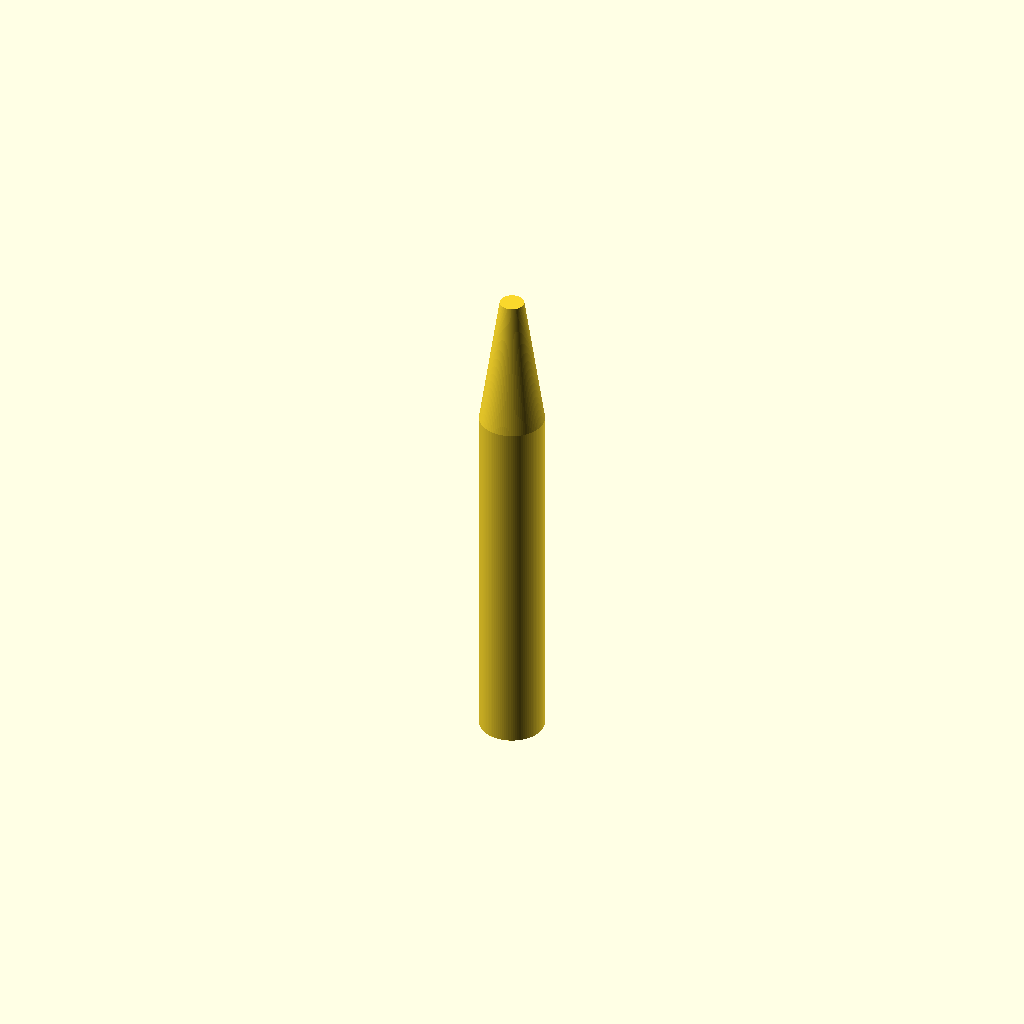
Cell 1: the model at its default parameters.
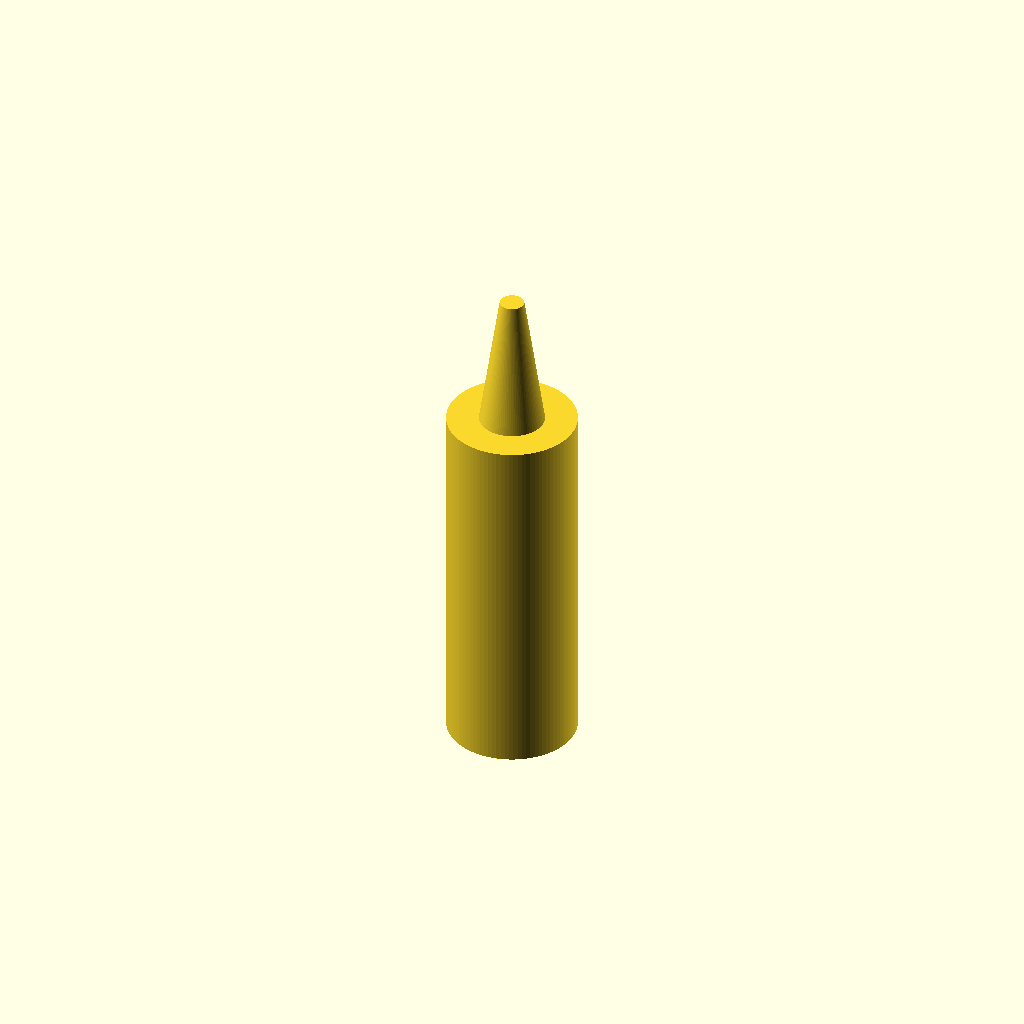
Cell 2: the same model with handle_d = 16.
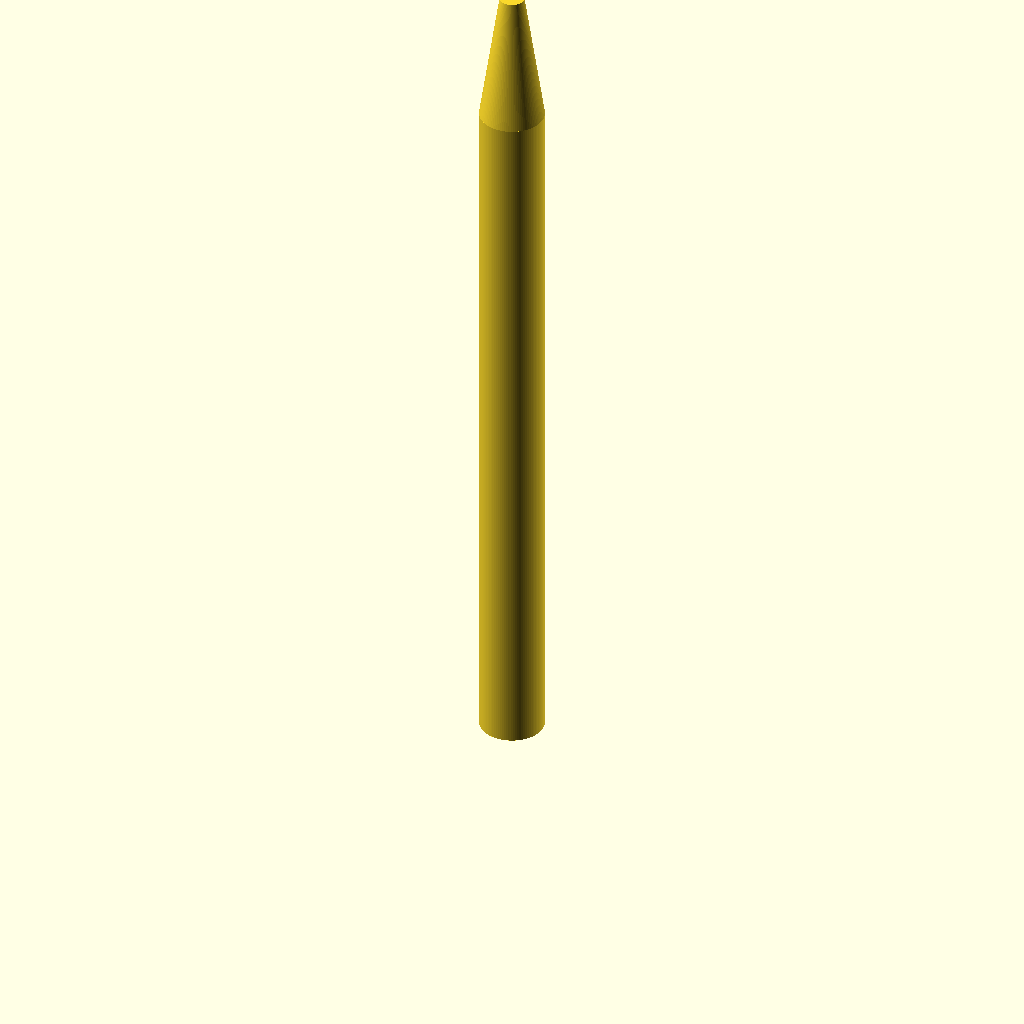
Cell 3: the same model with handle_h = 90.
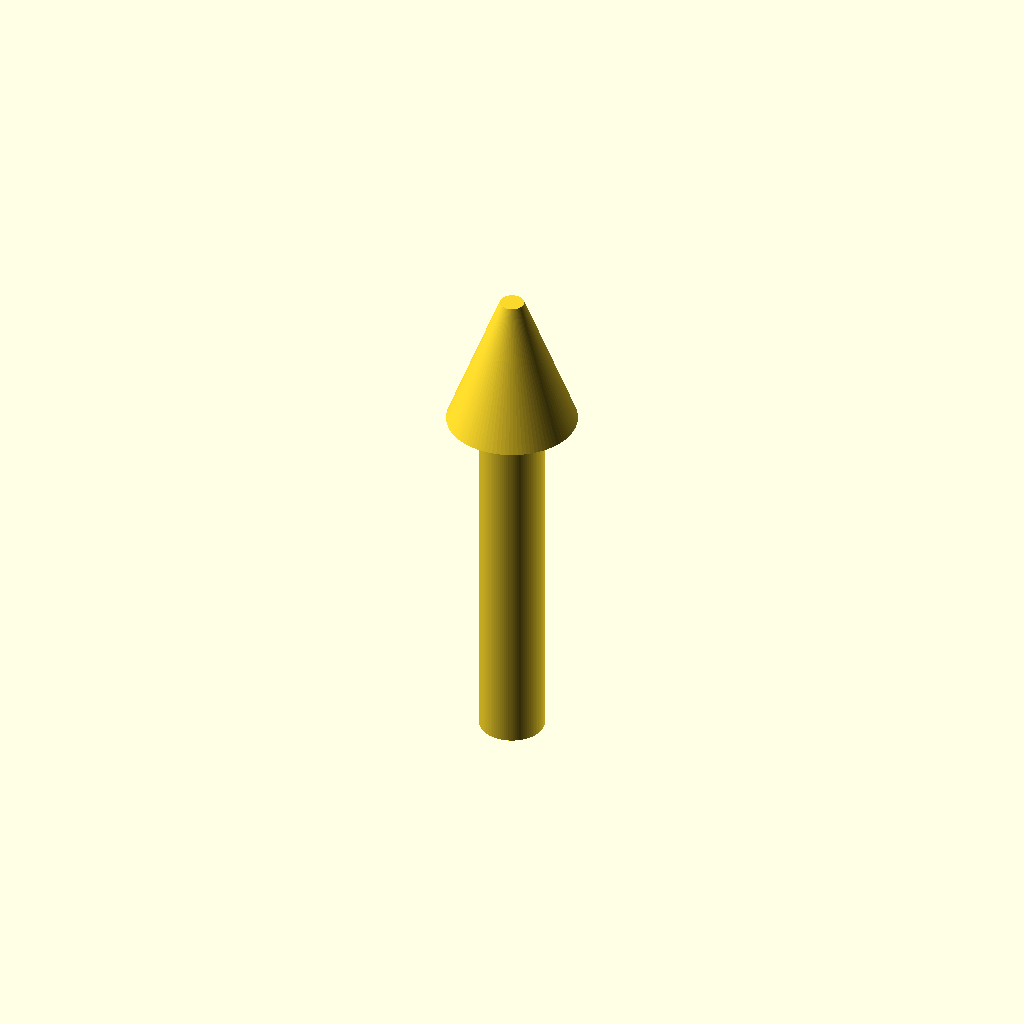
Cell 4: the same model with cone_top_d = 16.
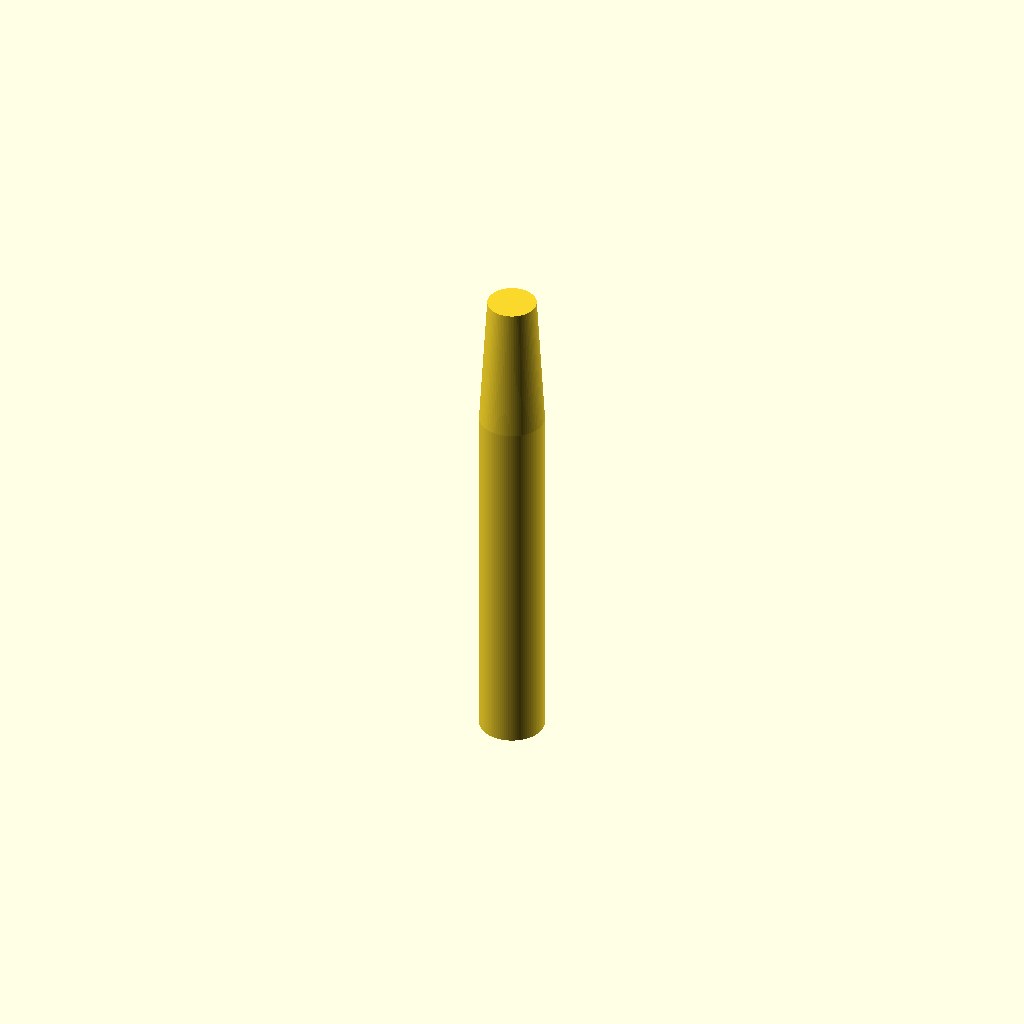
Cell 5: the same model with cone_bottom_d = 6.
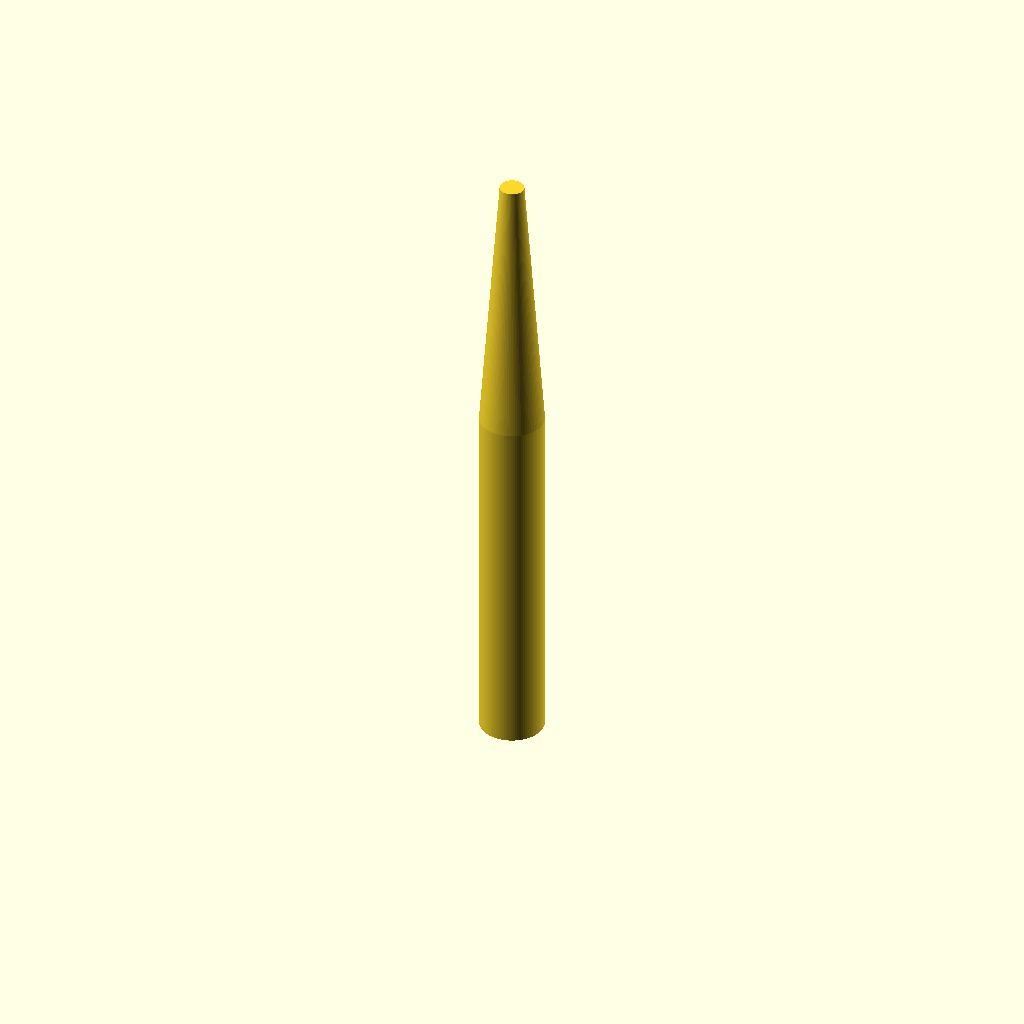
Cell 6: the same model with cone_h = 34.
One fixed orthographic camera (rotation 55°, 0°, 25°; colour scheme Cornfield) for every cell.
Source of the model, bench/results/gpu-v9s1-h1-g5/code/scadcoder-v9s1/micropestle_1p5ml_s2_a1.scad:
// Pestle for 1.5 mL microcentrifuge tube
// Print orientation: standing upright on the bed (z = 0)

// ---------------- Parameters ----------------
handle_d      = 8;    // handle diameter (mm)
handle_h      = 45;   // handle height (mm), z = 0 to 45

cone_top_d    = 8;    // cone diameter at handle junction (mm)
cone_bottom_d = 3;    // cone diameter at tip top (mm)
cone_h        = 17;   // cone height (mm), z = 45 to 62

tip_r         = 3;    // rounded tip radius (mm), centred at z = 62
tip_h         = 6;    // tip height above centre (mm)

groove_count  = 4;    // number of circumferential grooves
groove_w      = 2;    // groove width (mm), in Z
groove_depth  = 1;    // groove depth (mm)
groove_z      = [10, 15, 20, 25]; // groove centre heights (mm)

eps           = 0.5;  // overshoot for clean cuts (mm)

$fn = 96;             // curve resolution

// ---------------- Model ----------------
difference() {
    union() {
        // Handle
        cylinder(d = handle_d, h = handle_h);

        // Cone: from handle diameter down to tip top diameter
        translate([0, 0, handle_h])
            cylinder(d1 = cone_top_d, d2 = cone_bottom_d, h = cone_h);

        // Rounded tip: sphere centred at z = 62
        translate([0, 0, tip_h])
            sphere(r = tip_r);
    }

    // Grooves cut into the handle, extended past the faces they span
    for (i = [0 : groove_count - 1]) {
        z = groove_z[i];
        translate([0, 0, z - eps])
            cylinder(d = groove_depth, h = groove_w + 2 * eps);
    }
}
Customizer parameters (derived from the source; name, type, default, range or options):
handle_d: number, default 8
handle_h: number, default 45
cone_top_d: number, default 8
cone_bottom_d: number, default 3
cone_h: number, default 17
tip_r: number, default 3
tip_h: number, default 6
groove_count: number, default 4
groove_w: number, default 2
groove_depth: number, default 1
groove_z: vector, default [10, 15, 20, 25]
eps: number, default 0.5
